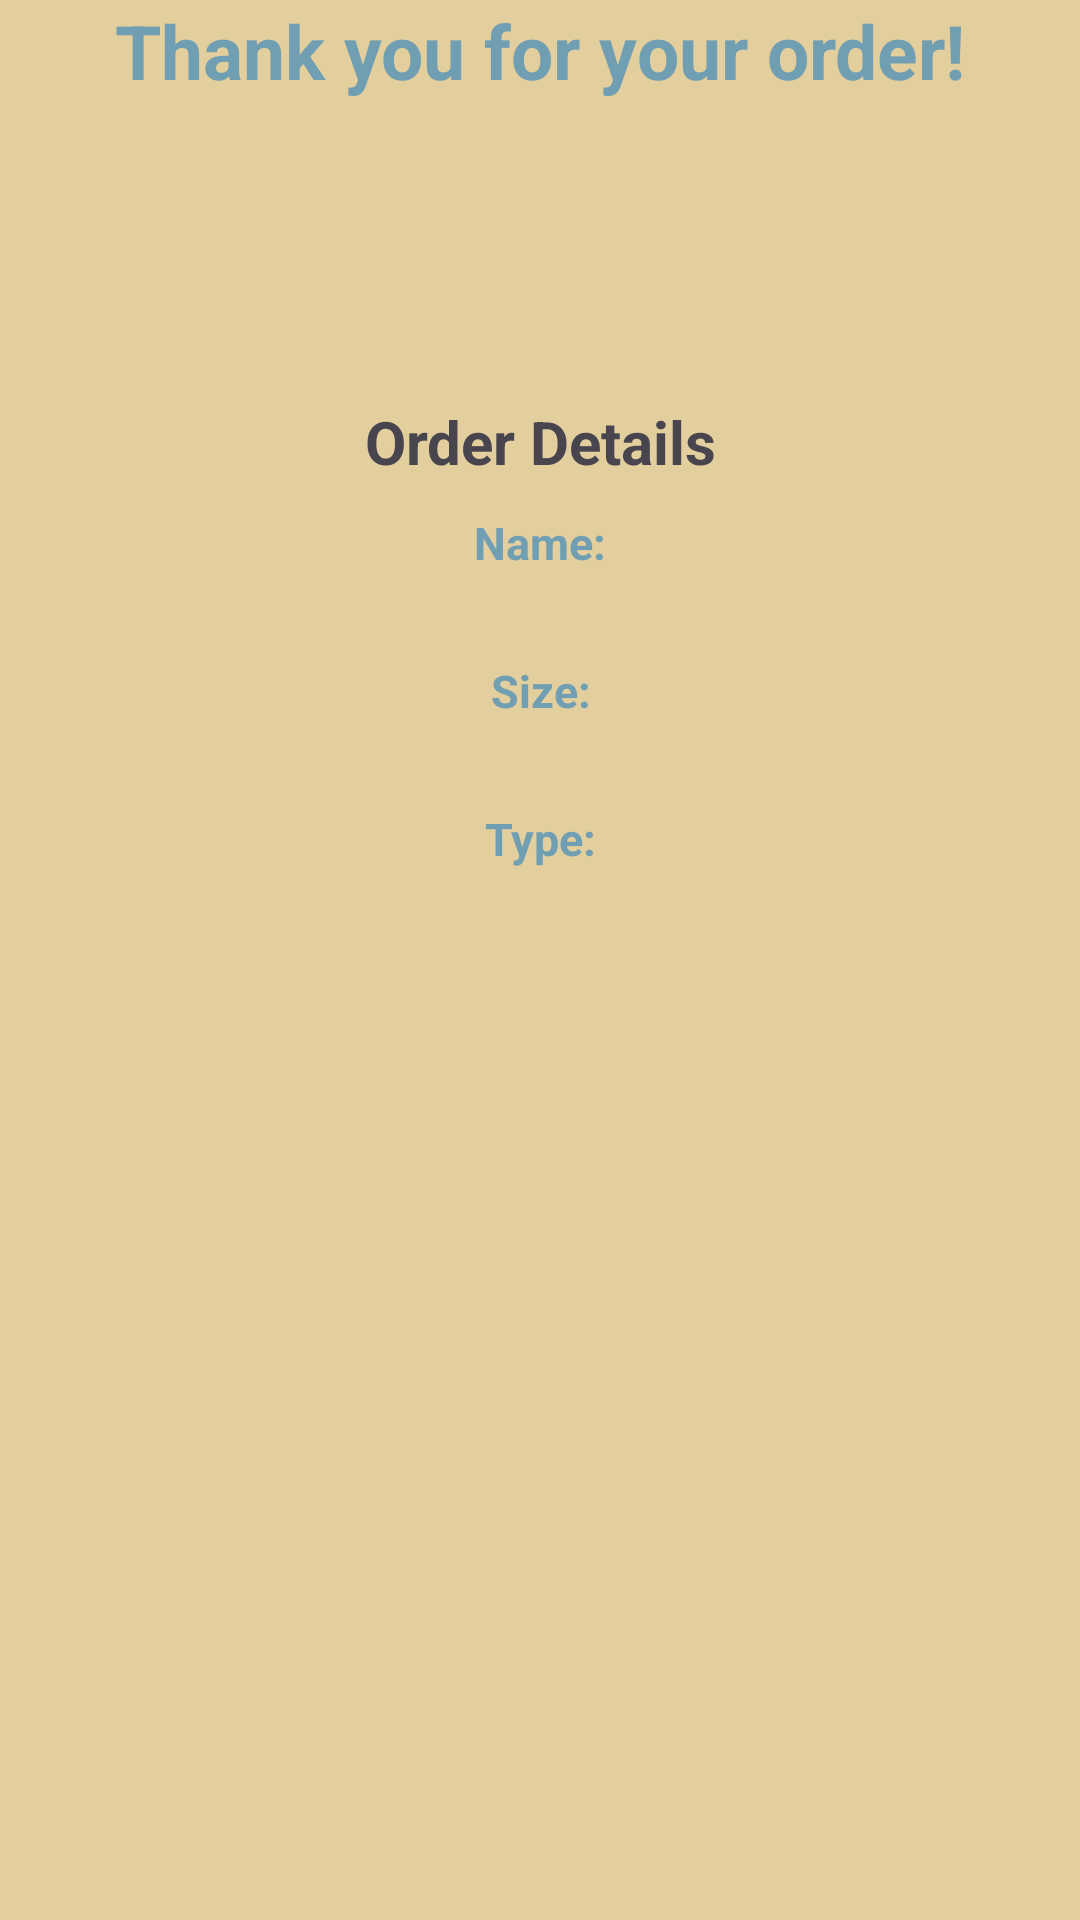

Produce the Android XML layout that renders to this screen, including the resource entries it uses.
<!-- AndroidManifest.xml: application theme Theme.CampusCoffeeOrder.Cozy -->
<!-- res/layout/activity_order_details.xml -->
<?xml version="1.0" encoding="utf-8"?>
<LinearLayout xmlns:android="http://schemas.android.com/apk/res/android"
    xmlns:app="http://schemas.android.com/apk/res-auto"
    xmlns:tools="http://schemas.android.com/tools"
    android:id="@+id/main"
    android:layout_width="match_parent"
    android:layout_height="match_parent"
    android:orientation="vertical"
    android:background="?attr/colorSurface"
    tools:context=".OrderDetailsActivity">

    <TextView
        style="@style/PageTitle"
        android:text="@string/thank_you"/>

    <ImageView
        style="@style/Image"
        android:padding="25dp"
        android:tint="?attr/colorSecondary"
        android:src="@drawable/ic_thank_you"/>

    <TextView
        android:layout_width="match_parent"
        android:layout_height="wrap_content"
        android:textSize="20sp"
        android:paddingBottom="10dp"
        android:textStyle="bold"
        android:textAlignment="center"
        android:text="@string/order_details"/>


    <TextView
        android:layout_width="match_parent"
        android:layout_height="wrap_content"
        style="@style/Label"
        android:textAlignment="center"
        android:text="@string/label_name"/>

    <TextView
        android:id="@+id/txtName"
        android:layout_width="match_parent"
        android:layout_height="wrap_content"
        android:textAlignment="center"
        android:paddingBottom="10dp"/>


    <TextView
        android:layout_width="match_parent"
        android:layout_height="wrap_content"
        style="@style/Label"
        android:textAlignment="center"
        android:text="@string/label_size"/>

    <TextView
        android:id="@+id/txtSize"
        android:layout_width="match_parent"
        android:layout_height="wrap_content"
        android:textAlignment="center"
        android:paddingBottom="10dp"/>


    <TextView
        android:layout_width="match_parent"
        android:layout_height="wrap_content"
        style="@style/Label"
        android:textAlignment="center"
        android:text="@string/label_type"/>

    <TextView
        android:id="@+id/txtType"
        android:layout_width="match_parent"
        android:layout_height="wrap_content"
        android:textAlignment="center"
        android:paddingBottom="10dp"/>
</LinearLayout>
<!-- resources referenced by this layout -->
<resources>
  <string name="label_name">Name:</string>
  <string name="label_size">Size:</string>
  <string name="label_type">Type:</string>
  <string name="order_details">Order Details</string>
  <string name="thank_you">Thank you for your order!</string>
  <style name="Image">
          <item name="android:layout_width">100dp</item>
          <item name="android:layout_height">100dp</item>
          <item name="android:layout_gravity">center_horizontal</item>
      </style>
  <style name="Label">
          <item name="android:textSize">15sp</item>
          <item name="android:textStyle">bold</item>
          <item name="android:textColor">?attr/colorPrimary</item>
      </style>
  <style name="PageTitle">
          <item name="android:layout_width">match_parent</item>
          <item name="android:layout_height">wrap_content</item>
          <item name="android:textSize">25sp</item>
          <item name="android:textStyle">bold</item>
          <item name="android:textAlignment">center</item>
          <item name="android:textColor">?attr/colorPrimary</item>
      </style>
  <style name="Theme.CampusCoffeeOrder.Cozy" parent="Theme.Material3.DayNight.NoActionBar">
          <item name="colorPrimary">@color/cozy_primary</item>
          <item name="colorSecondary">@color/cozy_secondary</item>
          <item name="colorSurface">@color/cozy_bg</item>
      </style>
  <color name="cozy_primary">#709EB3</color>
  <color name="cozy_secondary">#2972CC</color>
  <color name="cozy_bg">#E3CE9D</color>
</resources>
